Photos from the image-classification dataset "dataset" in the GitHub repository Phan-hieu/benhtrenla. Its 4 classes are: bacterial leaf blast, brown spot, healthy, leaf blast.

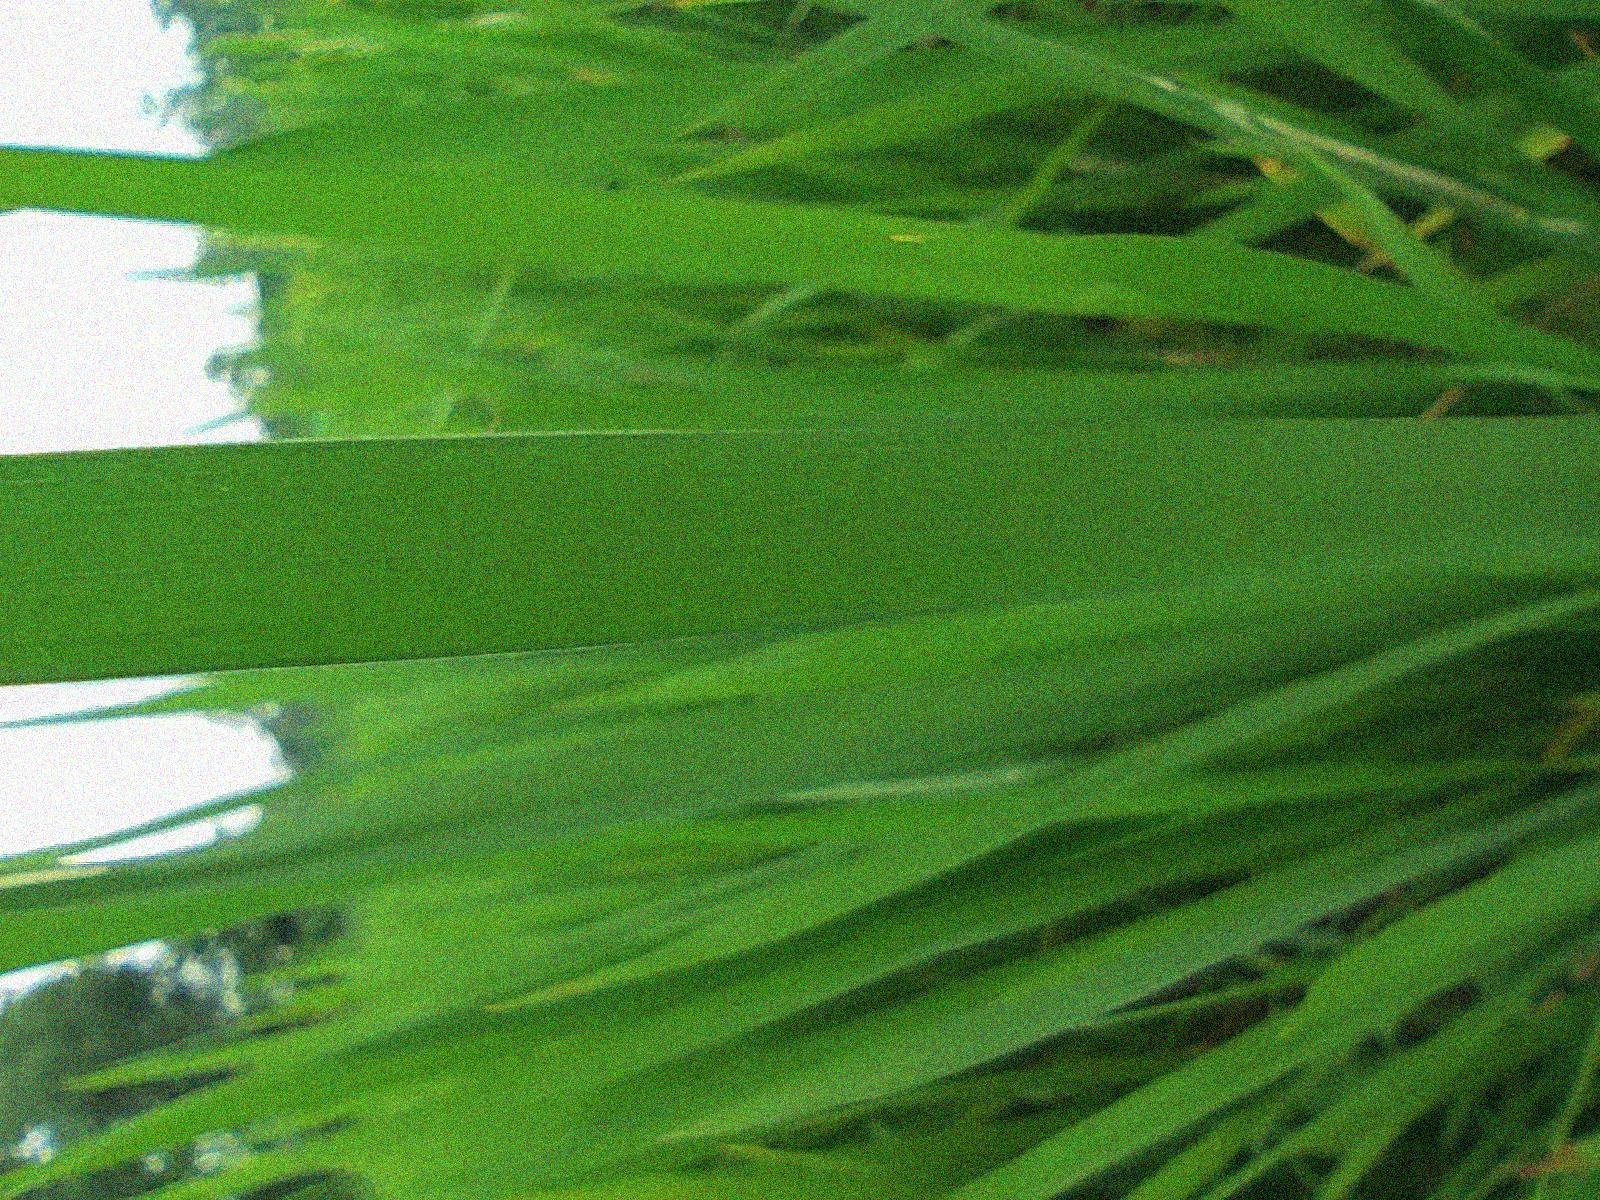
Label: healthy

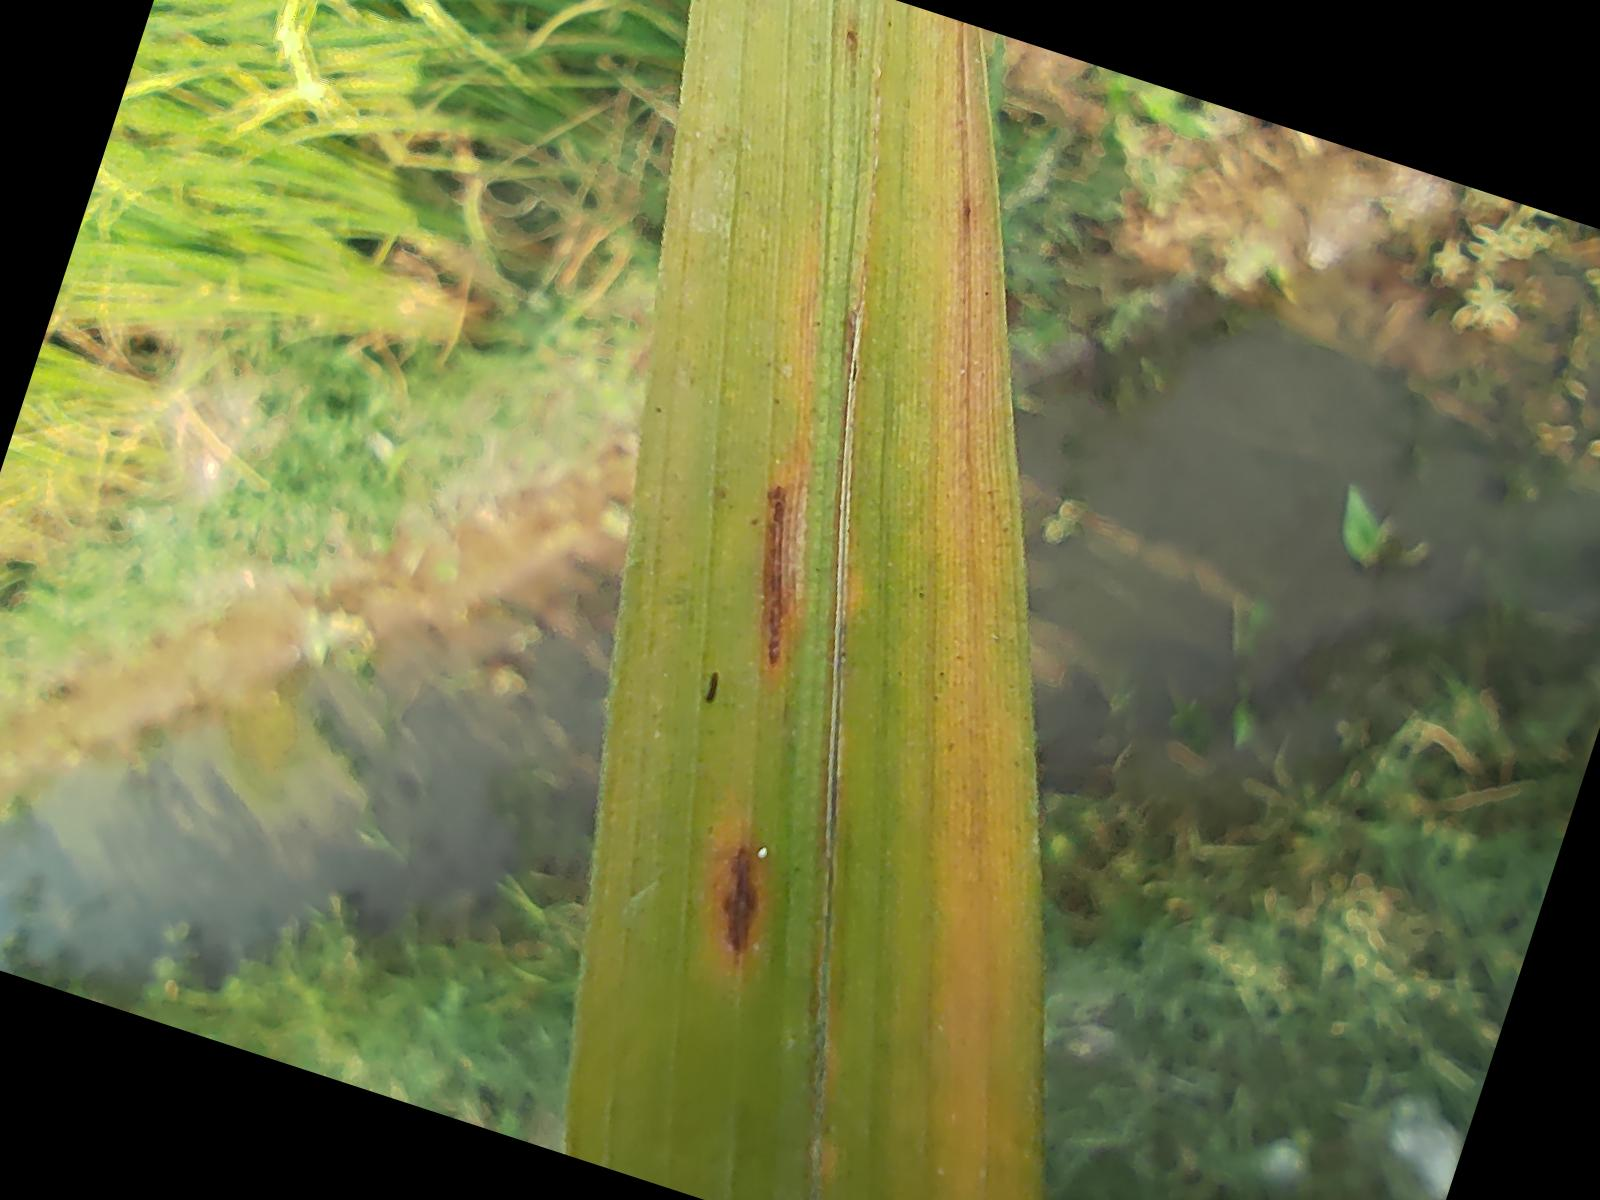
Label: leaf blast

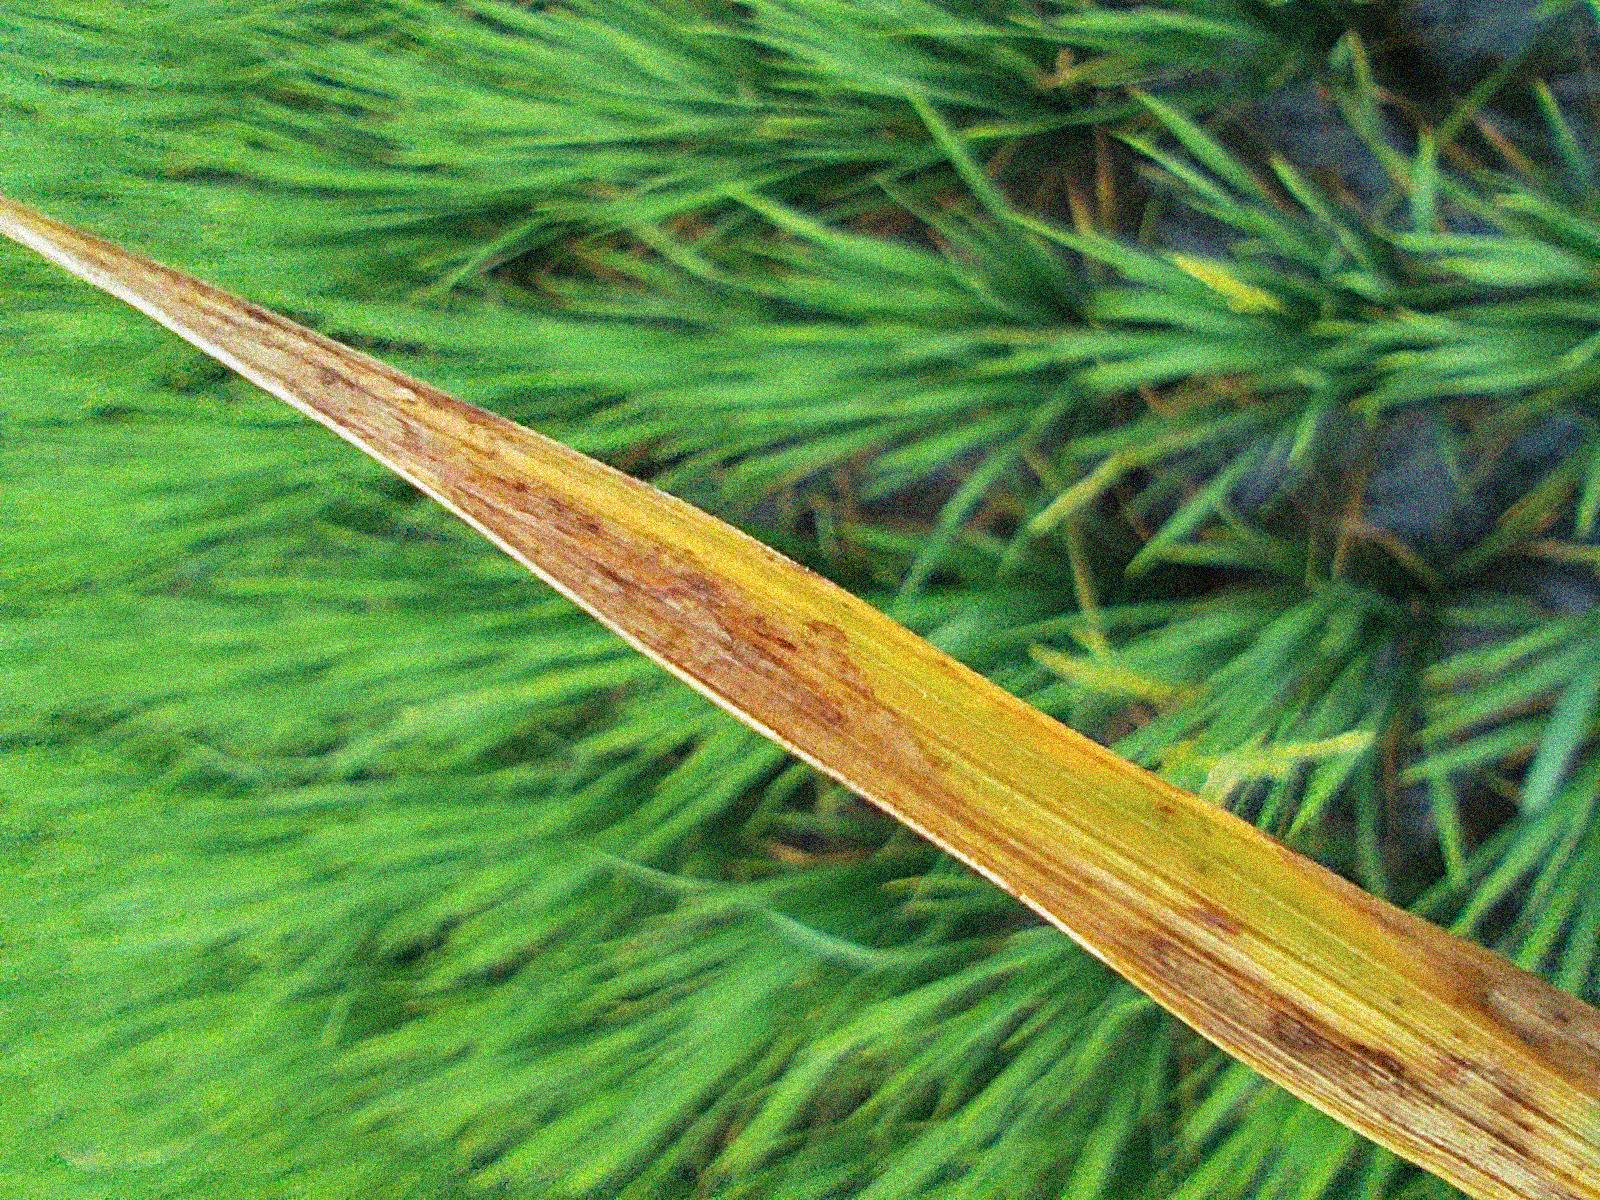
Label: bacterial leaf blast

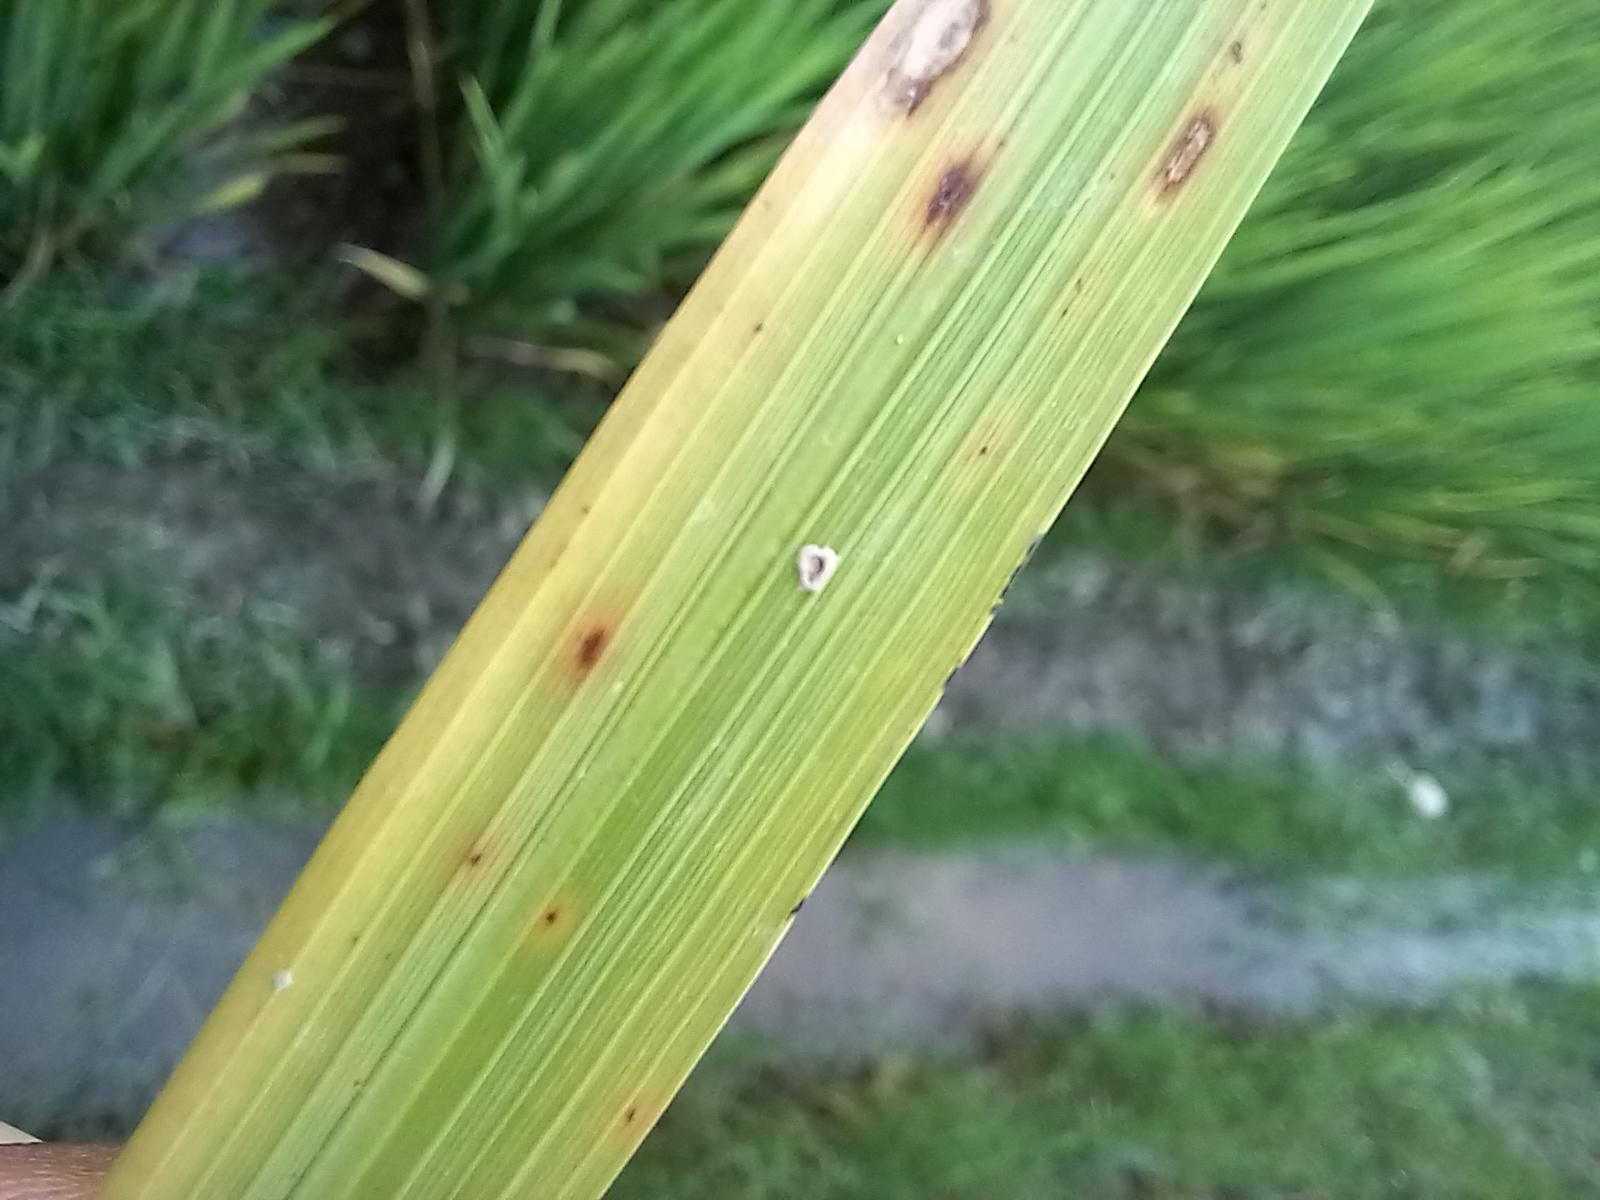
Label: brown spot

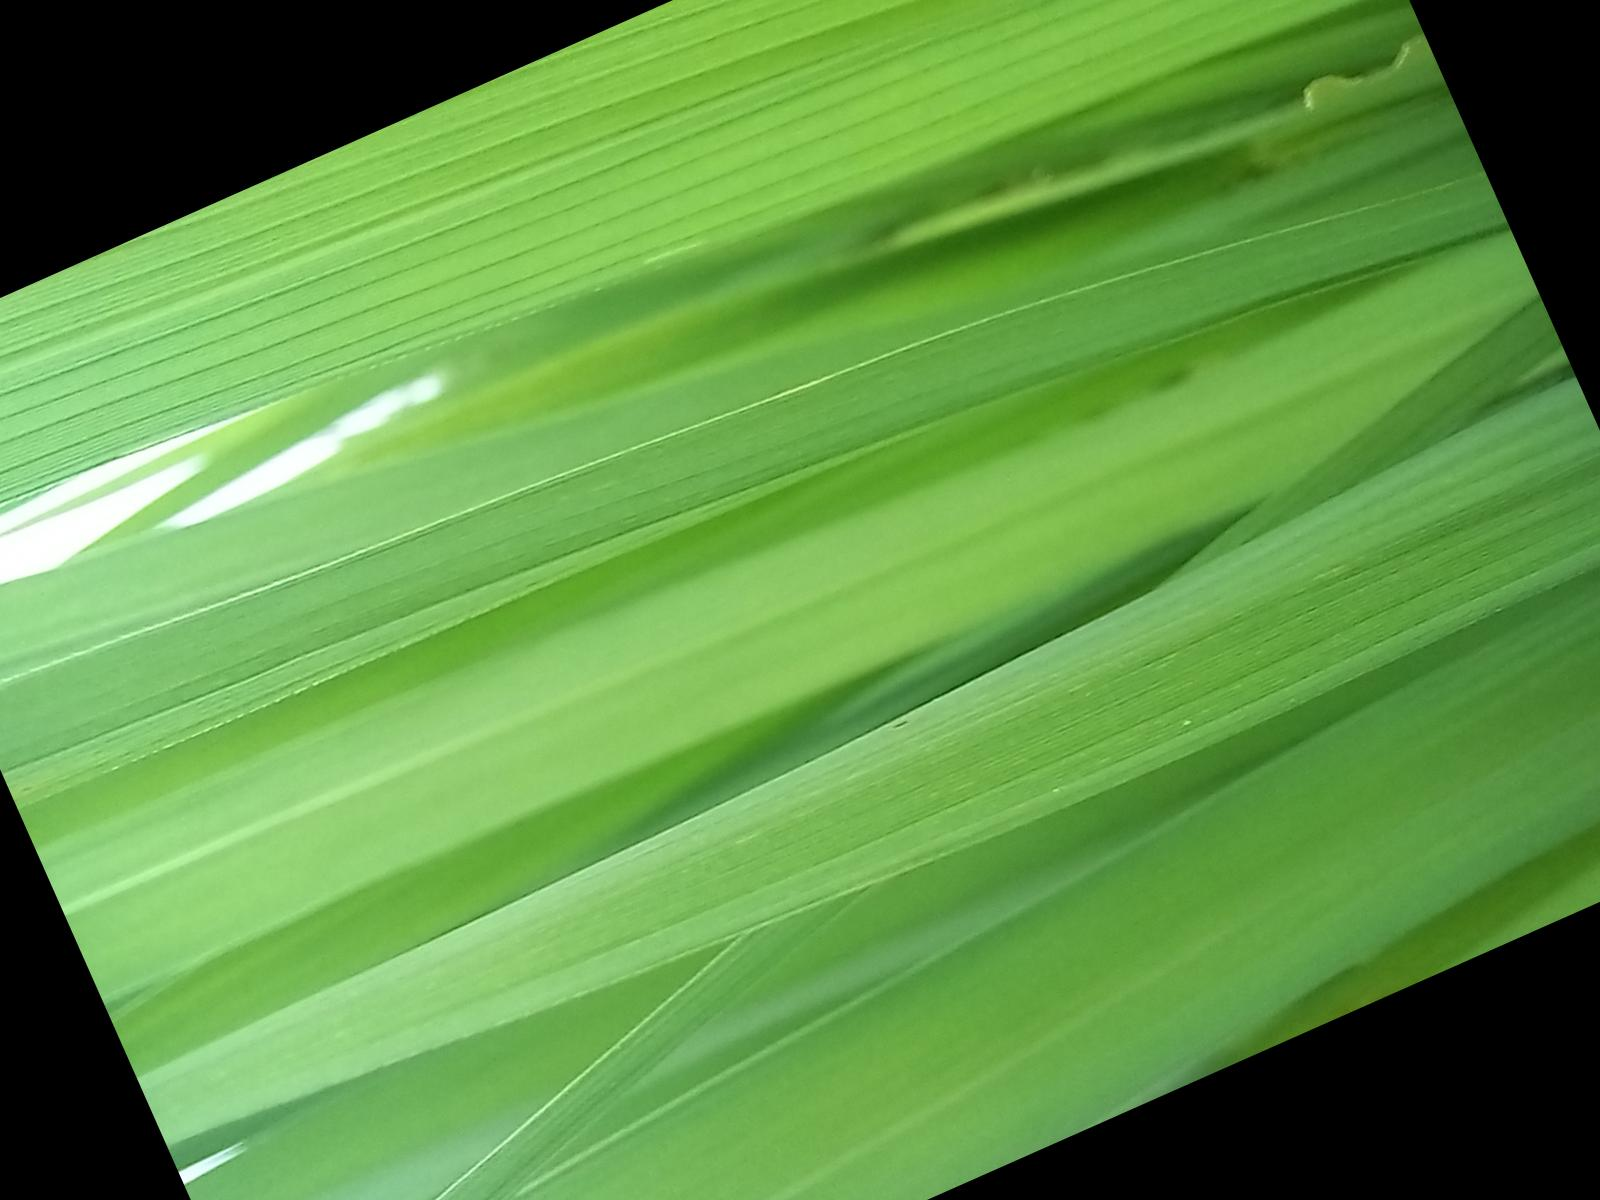
Label: healthy

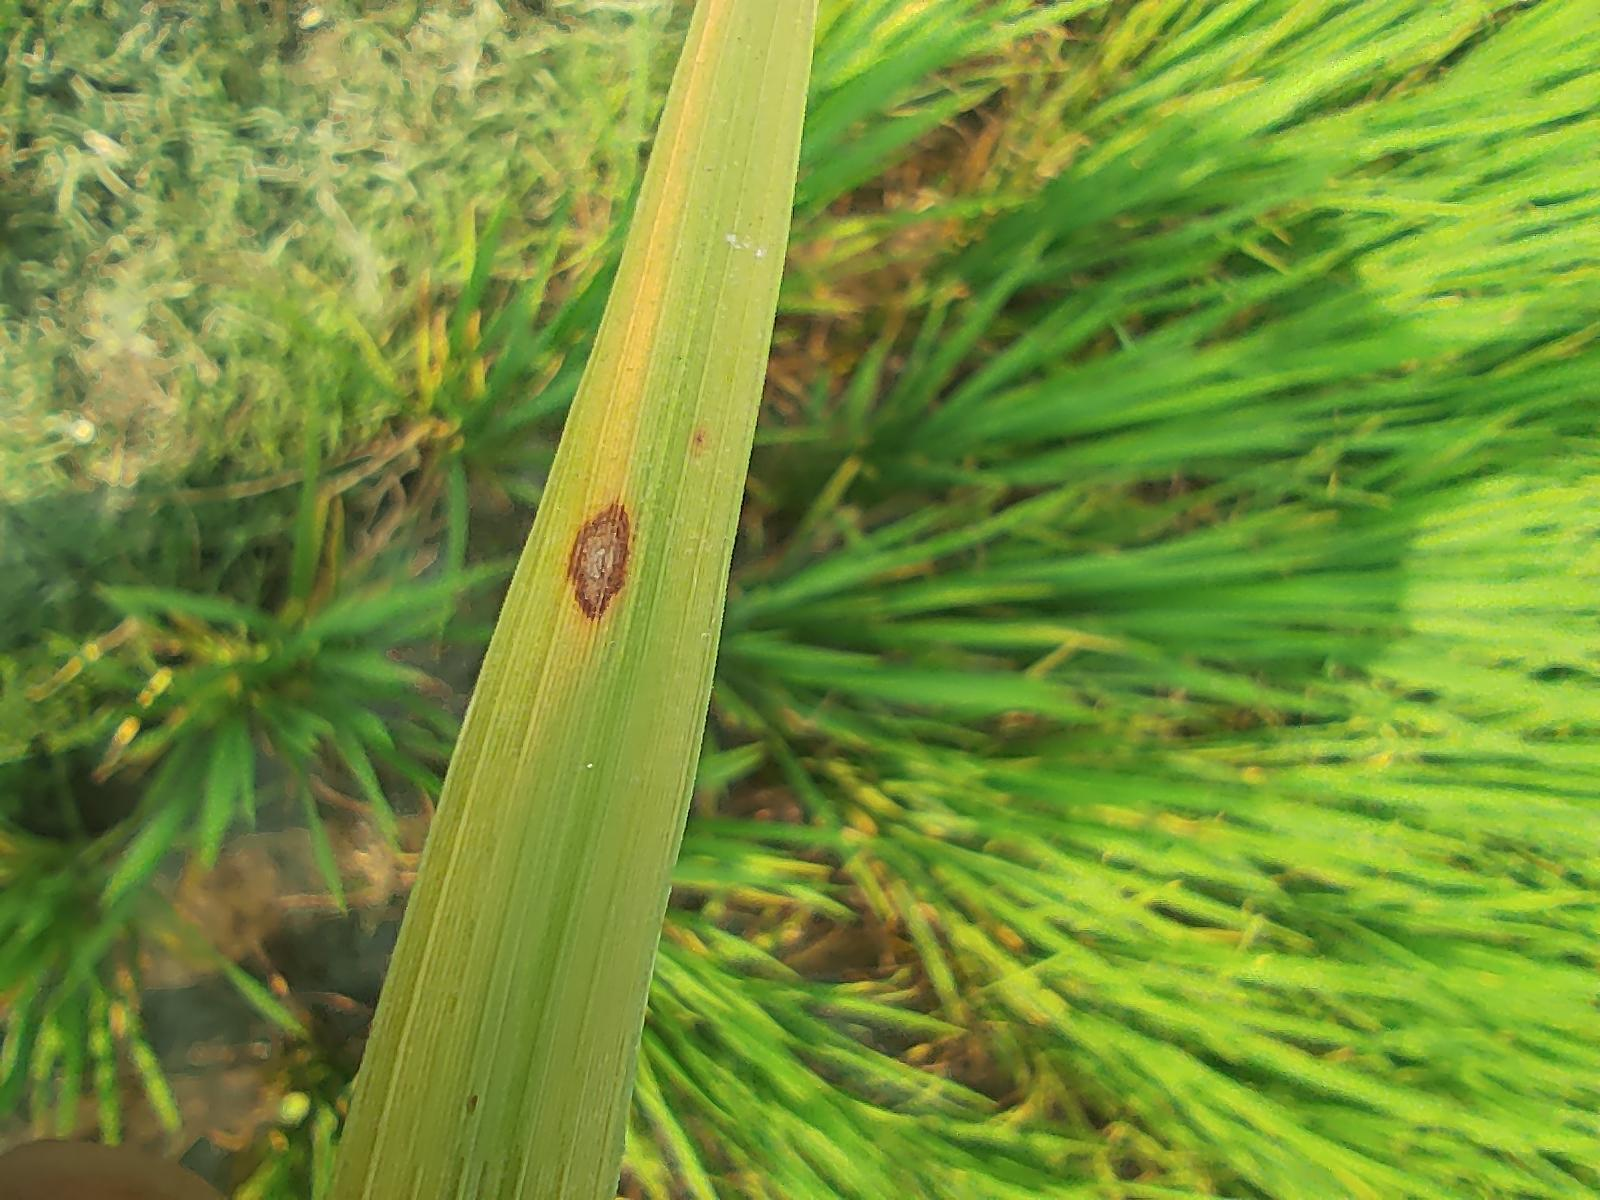
Label: leaf blast
